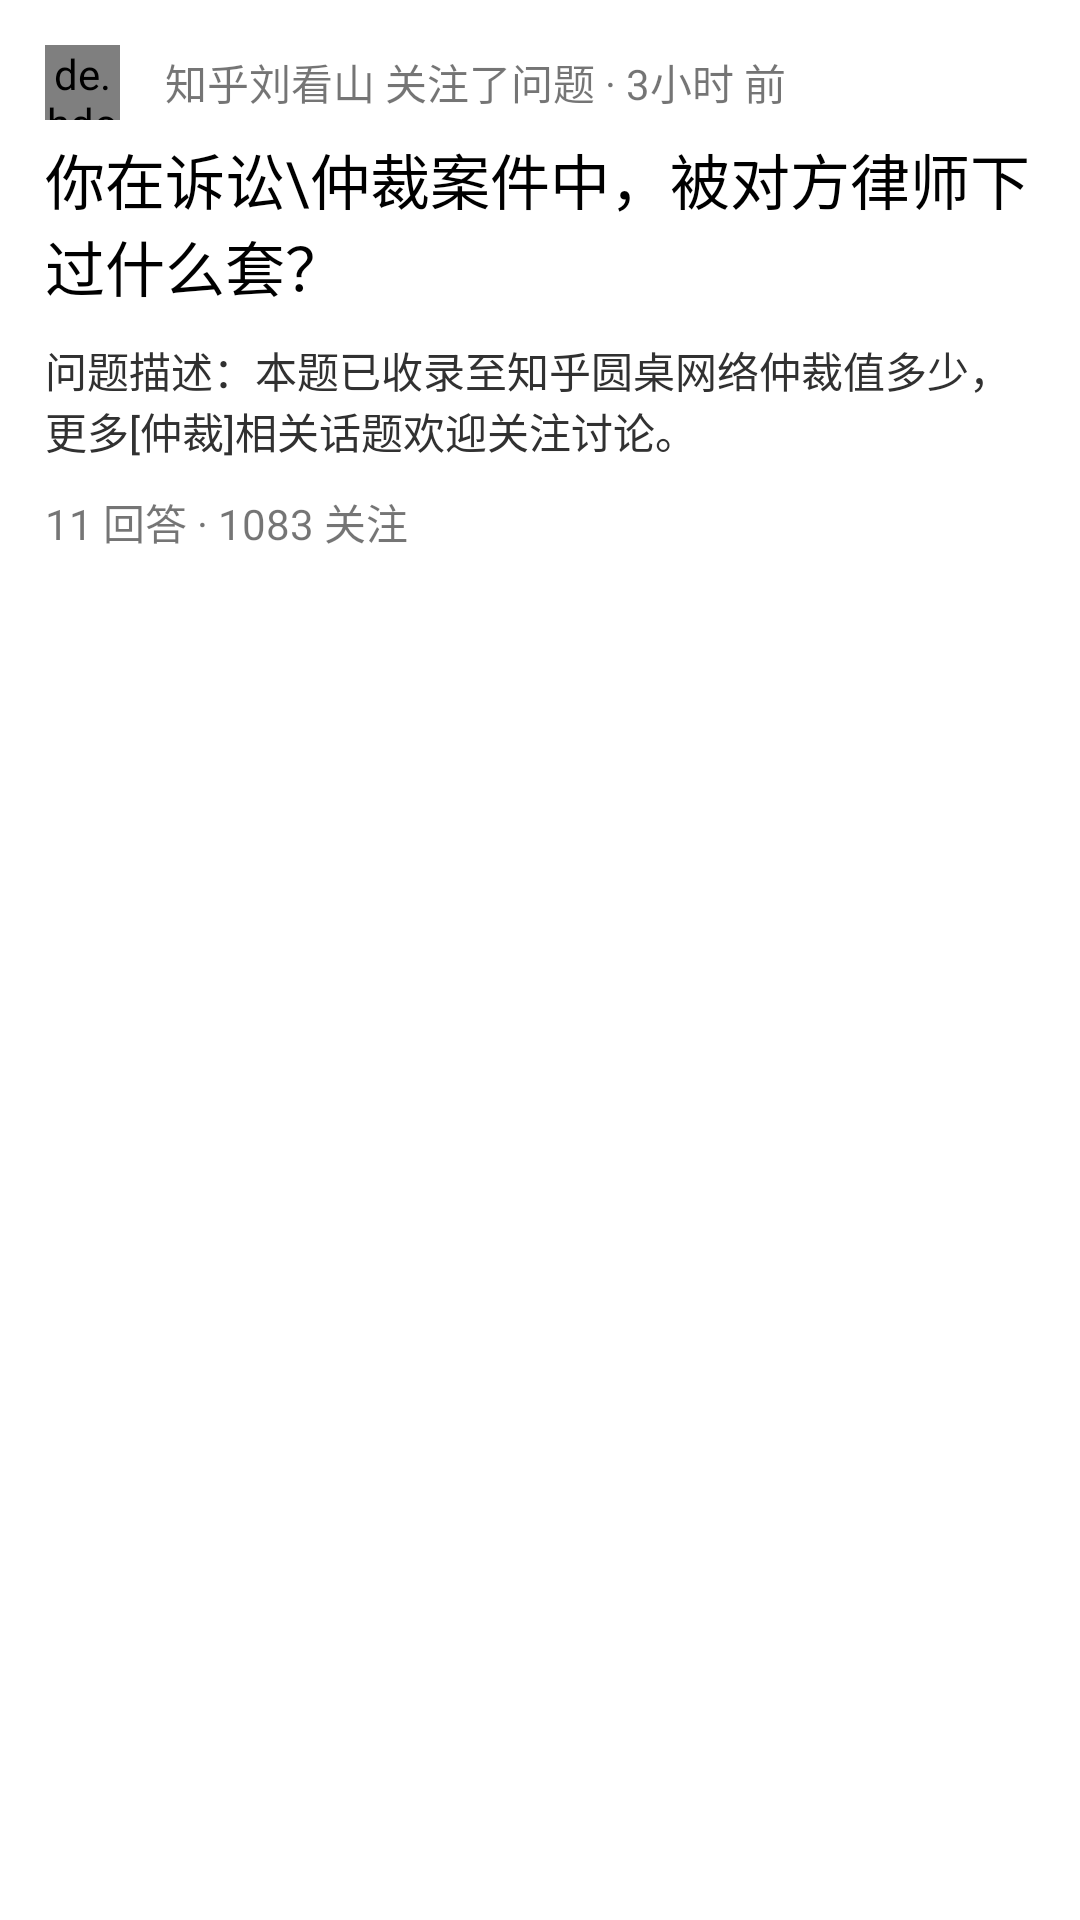

This screen was rendered from an Android layout file. Write that file and the resources it references.
<!-- AndroidManifest.xml: application theme AppTheme -->
<!-- res/layout/focus_people.xml -->
<?xml version="1.0" encoding="utf-8"?>
<LinearLayout
        android:background="@color/colorWhite"
        xmlns:android="http://schemas.android.com/apk/res/android"
        android:layout_width="wrap_content"
        android:layout_height="wrap_content"
        android:orientation="vertical"
        android:padding="15dp">
    <LinearLayout
            android:layout_width="match_parent"
            android:layout_height="wrap_content"
            android:layout_marginBottom="5dp">
        <de.hdodenhof.circleimageview.CircleImageView
                android:src="@drawable/avatar"
                android:layout_width="25dp"
                android:layout_height="25dp"/>
        <TextView
                android:id="@+id/people"
                android:layout_marginStart="15dp"
                android:gravity="center"
                android:text="知乎刘看山 关注了问题 · 3小时 前"
                android:layout_width="wrap_content"
                android:layout_height="match_parent"/>
    </LinearLayout>

    <TextView
            android:id="@+id/title"
            android:textSize="20sp"
            android:textColor="@color/colorBlack"
            android:layout_width="wrap_content"
            android:layout_height="wrap_content"
            android:text="你在诉讼\仲裁案件中，被对方律师下过什么套？"/>
    <TextView
            android:id="@+id/content"
            android:textColor="@color/colorGray"
            android:layout_marginTop="10dp"
            android:gravity="start"
            android:layout_width="wrap_content"
            android:layout_height="wrap_content"
            android:text="问题描述：本题已收录至知乎圆桌网络仲裁值多少，更多[仲裁]相关话题欢迎关注讨论。"/>
    <TextView
            android:id="@+id/info"
            android:layout_marginTop="10dp"
            android:layout_width="wrap_content"
            android:layout_height="wrap_content"
            android:text="11 回答 · 1083 关注"/>

</LinearLayout>
<!-- resources referenced by this layout -->
<resources>
  <color name="colorBlack">#000000</color>
  <color name="colorGray">#313131</color>
  <color name="colorWhite">#FFFFFF</color>
  <!-- drawable avatar: jpeg bitmap (drawable, 5061 bytes) -->
  <style name="AppTheme" parent="Theme.AppCompat.Light.DarkActionBar">
          
          <item name="colorPrimary">@color/colorPrimary</item>
          <item name="colorPrimaryDark">@color/colorPrimaryDark</item>
          <item name="colorAccent">@color/colorAccent</item>
      </style>
  <color name="colorPrimary">#3F51B5</color>
  <color name="colorPrimaryDark">#303F9F</color>
  <color name="colorAccent">#FF4081</color>
</resources>
